The GitHub repository Sabira687/Coins contains a labelled image folder "dataset" with 5 categories: 100 tenge, 10 tenge, 20 tenge, 50 tenge, 5 tenge. Examples follow, each with its label.

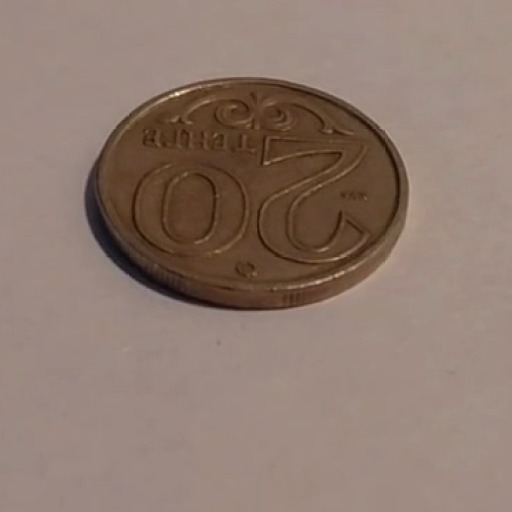
Label: 20 tenge

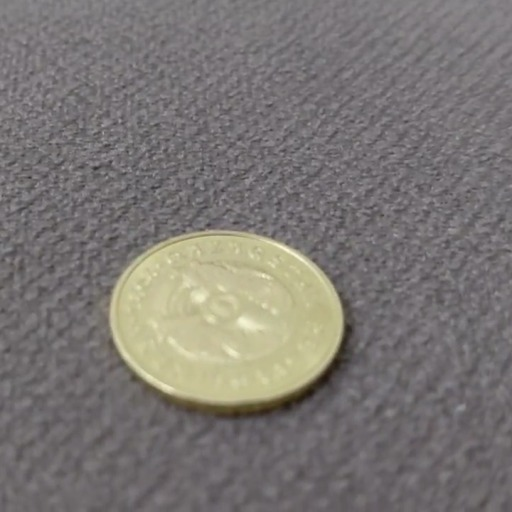
Label: 5 tenge

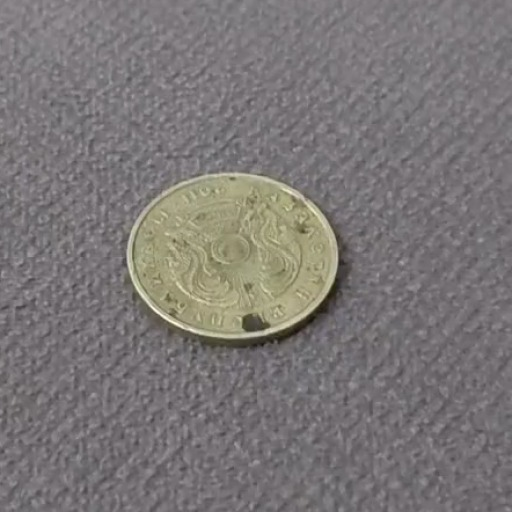
Label: 10 tenge

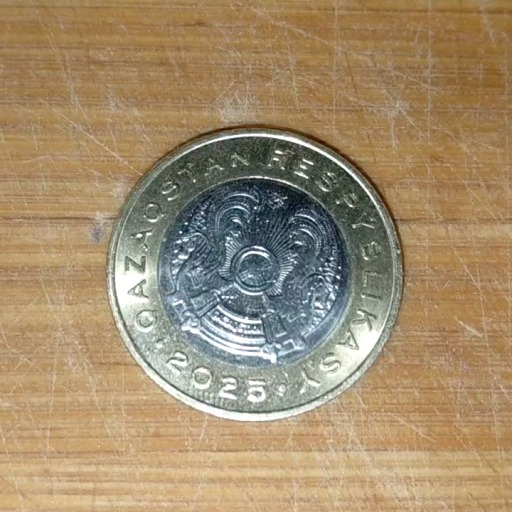
Label: 100 tenge

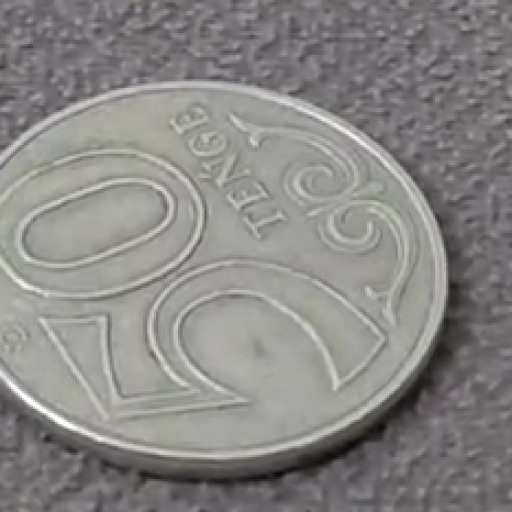
Label: 50 tenge

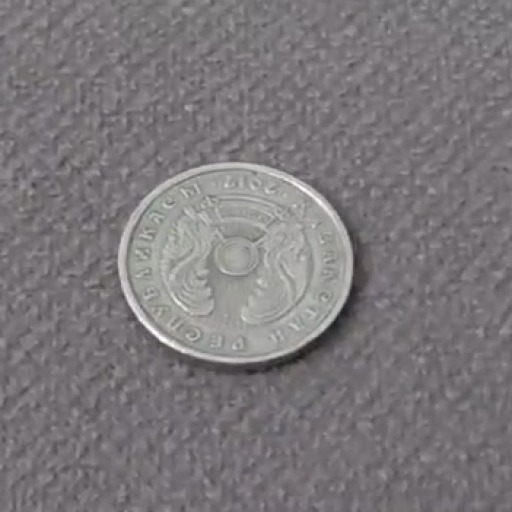
Label: 20 tenge
